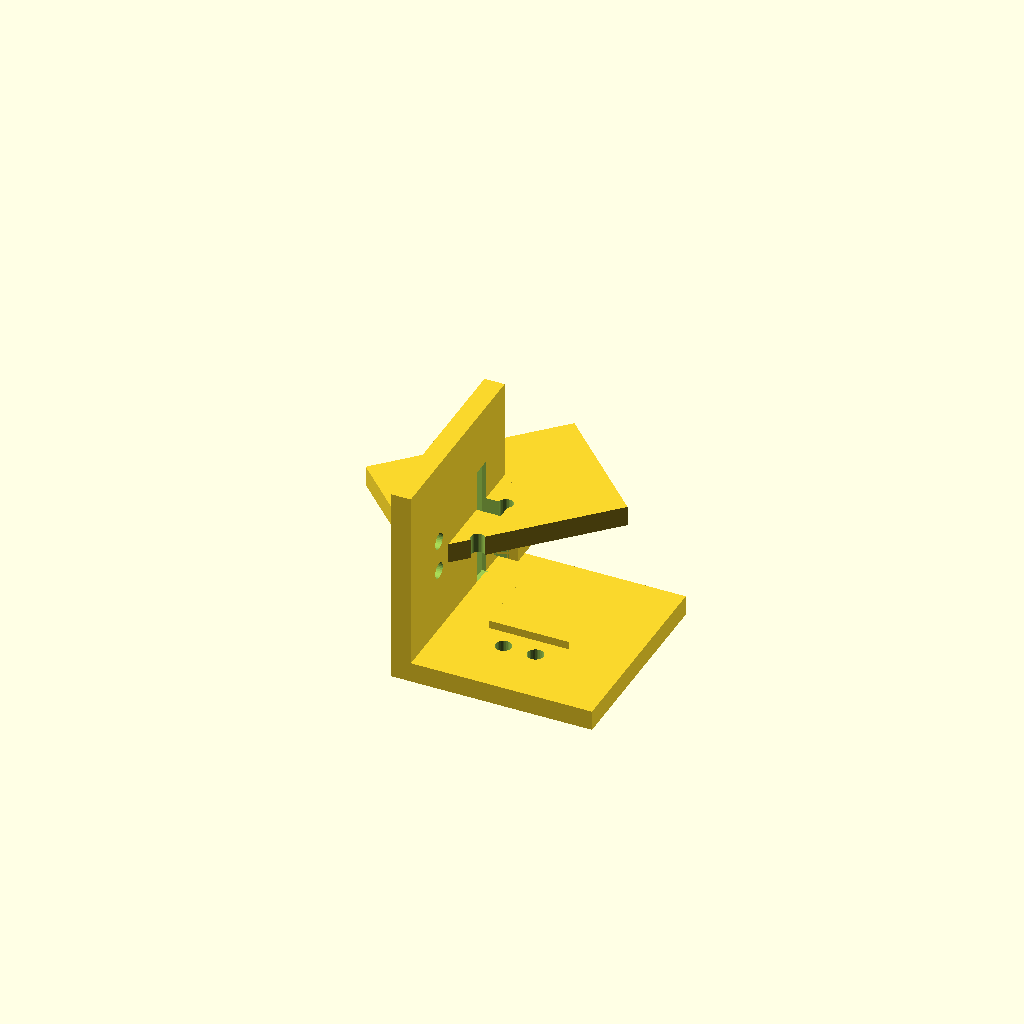
Cell 1 — every parameter at its default value.
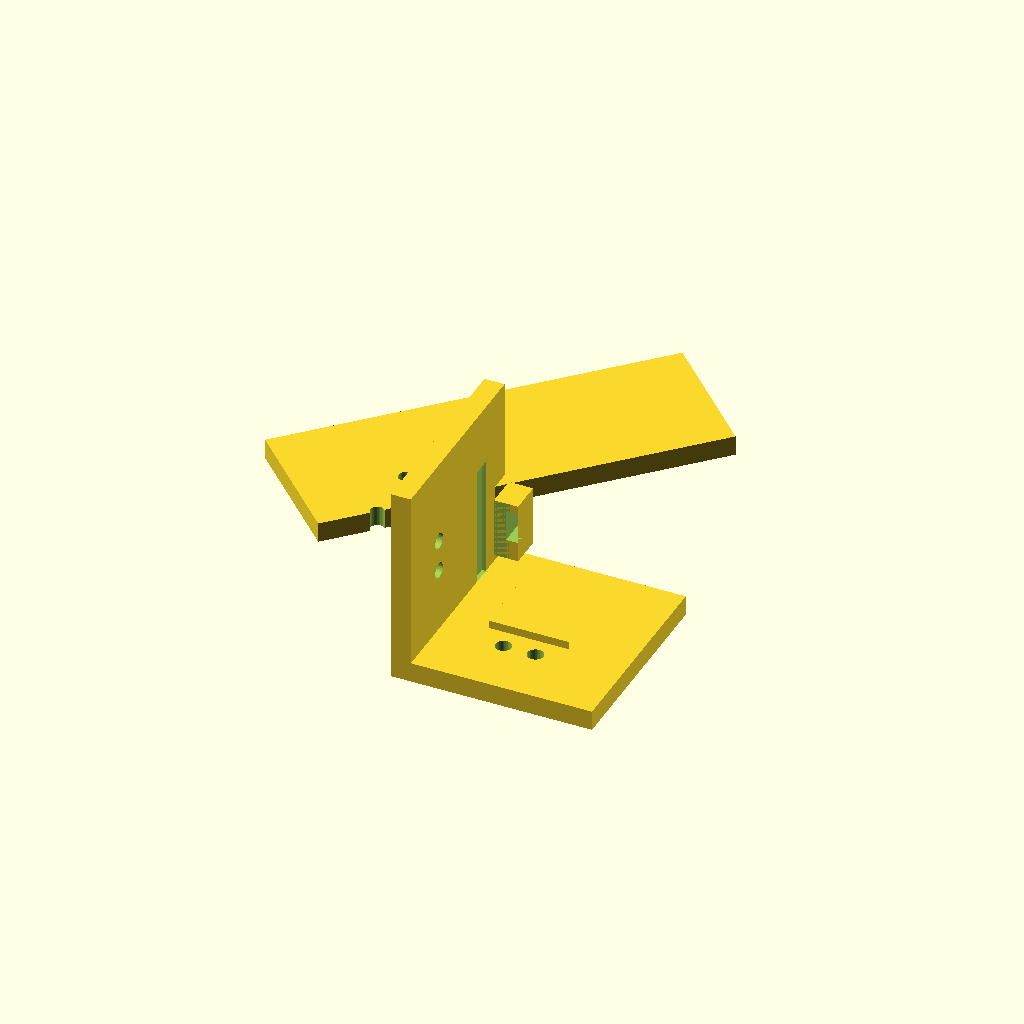
Cell 2: case_length = 100 (everything else at default).
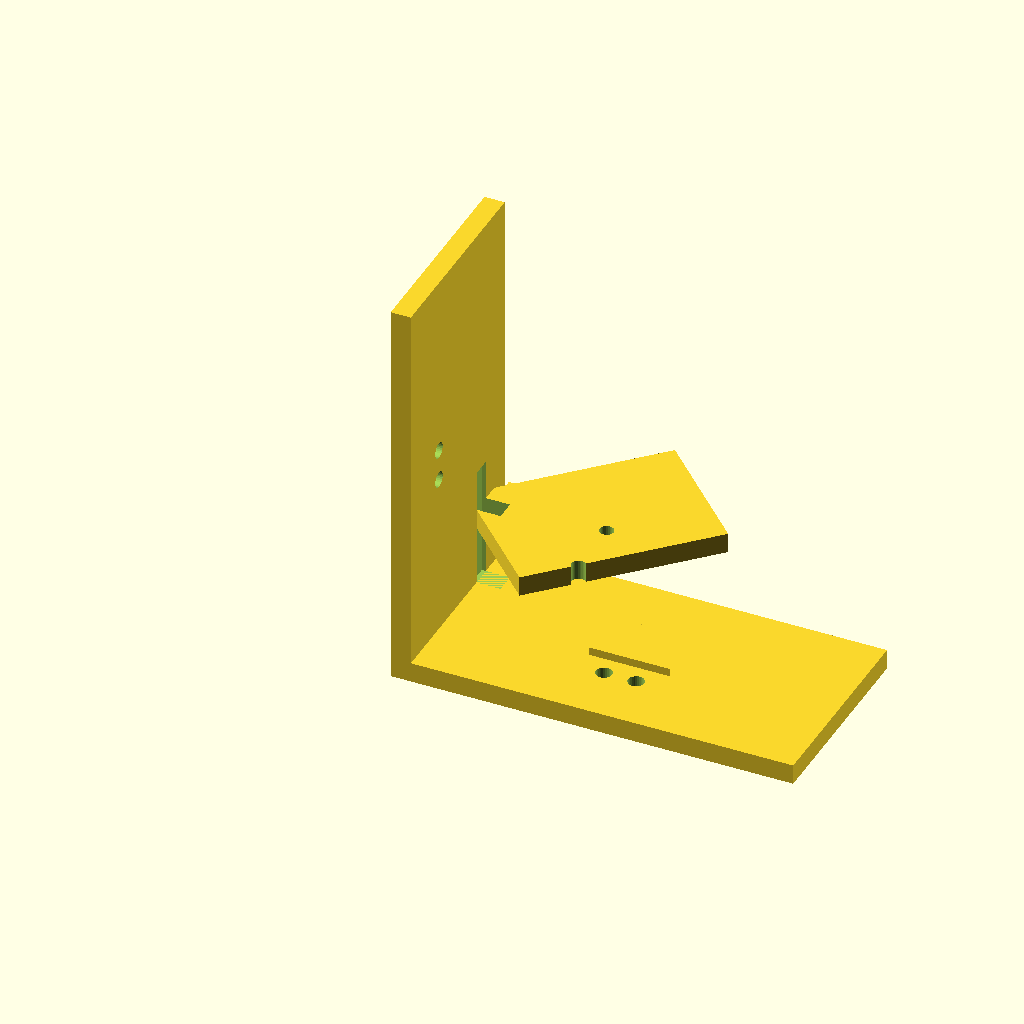
Cell 3: bracket_arm_length = 100 (everything else at default).
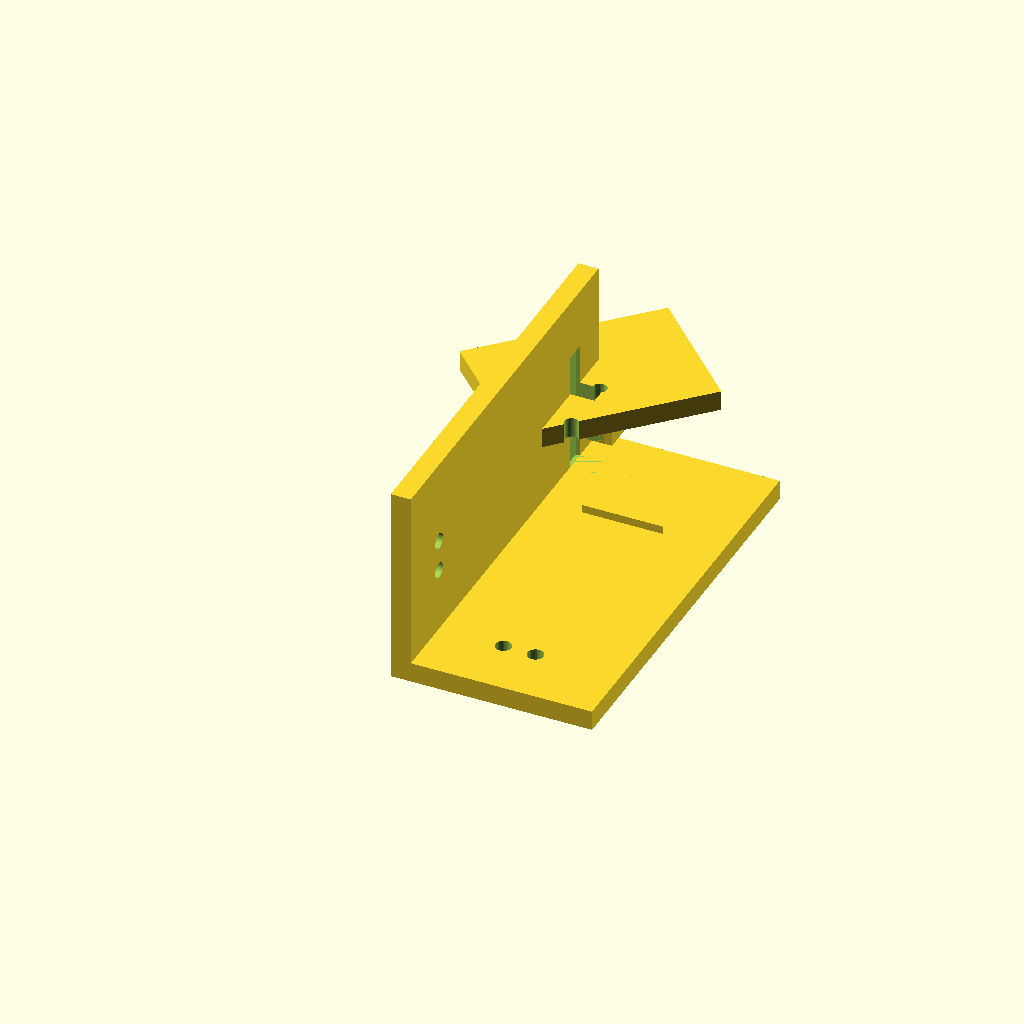
Cell 4 — bracket_arm_width set to 100, the other parameters unchanged.
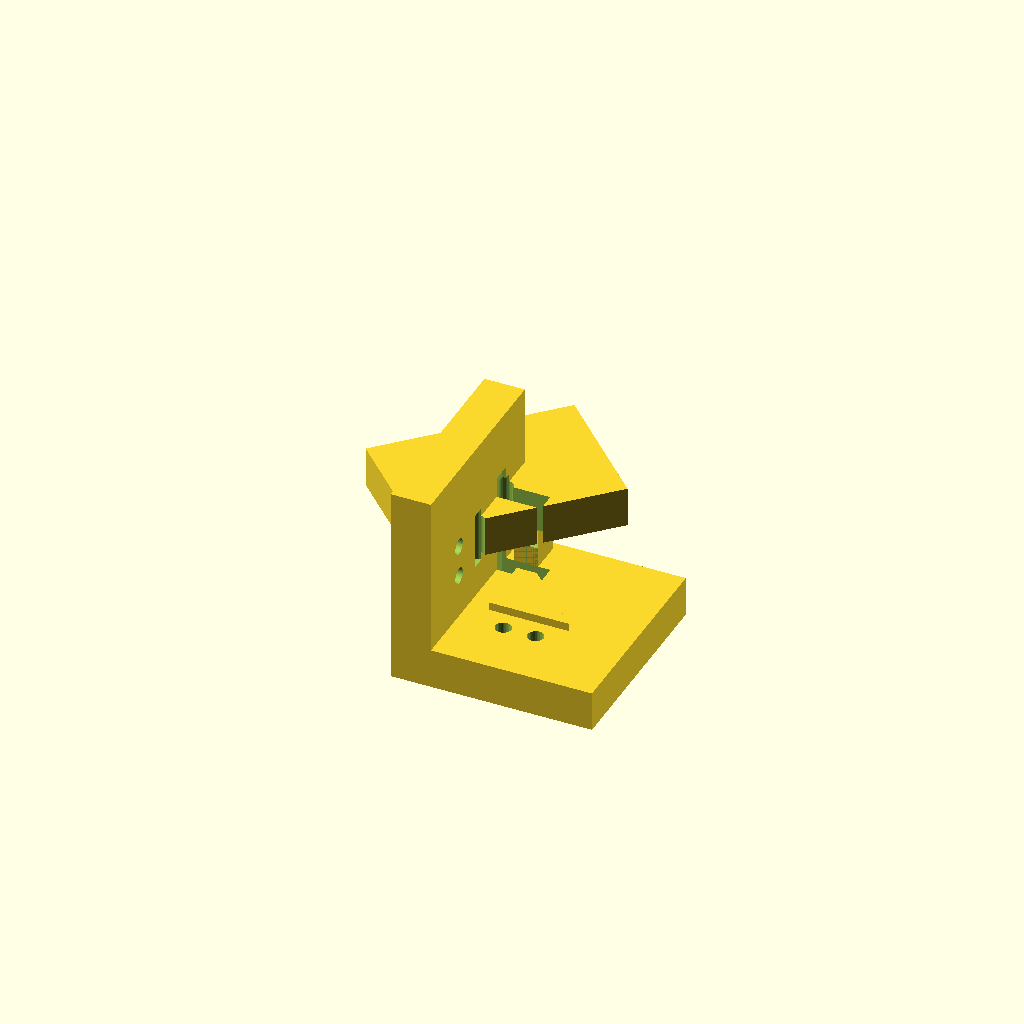
Cell 5: the same model with bracket_thickness = 10.
All cells are drawn from one camera (rotation 55°, 0°, 25°, orthographic, colour scheme Cornfield), so only the parameter changes between them.
Source of the model, 3d-models/esp32-cam-security/esp32-cam-corner-mount.scad:
// ESP32-CAM Security Camera - Corner Mount Bracket
// For Creality Ender-3 V3
// Material: Hyper-PAL (Grey) or Hyper-PETG
// Use for room corners or ceiling/wall junctions

// ===== PARAMETERS =====
case_length = 50;
bracket_arm_length = 50;
bracket_arm_width = 50;
bracket_thickness = 5;

// Mounting holes
case_mount_spacing_x = 40;
case_mount_spacing_y = 25;
mount_hole_diameter = 3.5;  // M3 screw clearance
wall_hole_diameter = 4;     // Wall screw size

// ===== CORNER MOUNT BRACKET =====

module corner_bracket() {
    difference() {
        union() {
            // Horizontal arm (attaches to one wall)
            cube([bracket_arm_length, bracket_arm_width, bracket_thickness]);

            // Vertical arm (attaches to perpendicular wall)
            cube([bracket_thickness, bracket_arm_width, bracket_arm_length]);

            // Case mounting platform (at 45° in corner)
            translate([bracket_arm_length/2 - case_length/2, bracket_arm_width - 35, 20])
                rotate([0, 0, 45])
                cube([case_length, 35, bracket_thickness]);

            // Reinforcement gussets (triangular supports)
            // Gusset 1: Horizontal to vertical transition
            translate([0, bracket_arm_width/2, 0])
                rotate([0, 0, 0])
                linear_extrude(height=2)
                polygon([
                    [0, 0],
                    [0, 15],
                    [bracket_thickness, 15],
                    [bracket_thickness, 0],
                    [20, 0],
                    [20, -bracket_arm_width/2]
                ]);

            // Gusset 2: Support platform
            translate([bracket_arm_length/2 - 10, bracket_arm_width - 30, bracket_thickness])
                linear_extrude(height=2)
                polygon([
                    [0, 0],
                    [0, 20],
                    [20, 0]
                ]);

            // Cable routing clip (integrated)
            translate([bracket_thickness + 2, bracket_arm_width - 10, 10])
                difference() {
                    cube([6, 8, 15]);
                    translate([3, -1, 5])
                        cube([3, 10, 8]);
                }
        }

        // Case mounting holes (4 holes, positioned on angled platform)
        // These align with the rear cover bosses
        case_mount_base_x = bracket_arm_length/2 - case_length/2;
        case_mount_base_y = bracket_arm_width - 35;

        case_mount_positions = [
            [case_mount_base_x + 10, case_mount_base_y + 10],
            [case_mount_base_x + 40, case_mount_base_y + 10],
            [case_mount_base_x + 10, case_mount_base_y + 25],
            [case_mount_base_x + 40, case_mount_base_y + 25]
        ];

        for (pos = case_mount_positions) {
            translate([pos[0], pos[1], 18])
                rotate([0, 0, 45])
                cylinder(h=bracket_thickness+4, d=mount_hole_diameter, $fn=30);
        }

        // Wall mounting holes - Horizontal arm (2 holes)
        translate([bracket_arm_length/2 - 4, 15, -1])
            cylinder(h=bracket_thickness+2, d=wall_hole_diameter, $fn=30);

        translate([bracket_arm_length/2 + 4, 15, -1])
            cylinder(h=bracket_thickness+2, d=wall_hole_diameter, $fn=30);

        // Wall mounting holes - Vertical arm (2 holes)
        translate([-1, 15, bracket_arm_length/2 - 4])
            rotate([0, 90, 0])
            cylinder(h=bracket_thickness+2, d=wall_hole_diameter, $fn=30);

        translate([-1, 15, bracket_arm_length/2 + 4])
            rotate([0, 90, 0])
            cylinder(h=bracket_thickness+2, d=wall_hole_diameter, $fn=30);

        // Cable pass-through (vertical slot in corner)
        translate([bracket_thickness - 1, bracket_arm_width - 15, 5])
            cube([bracket_thickness+2, 5, 30]);
    }
}

// Render the corner bracket
corner_bracket();

// Add text labels (optional)
translate([bracket_arm_length/2 - 8, 8, 0.5])
    linear_extrude(height=0.5)
    text("CORNER", size=3, font="Arial:style=Bold");

// Print orientation:
// Print with horizontal arm flat on bed
// Vertical arm pointing up
// Use supports for the angled platform
// 40% infill recommended
Customizer parameters (derived from the source; name, type, default, range or options):
case_length: number, default 50
bracket_arm_length: number, default 50
bracket_arm_width: number, default 50
bracket_thickness: number, default 5
case_mount_spacing_x: number, default 40
case_mount_spacing_y: number, default 25
mount_hole_diameter: number, default 3.5
wall_hole_diameter: number, default 4
